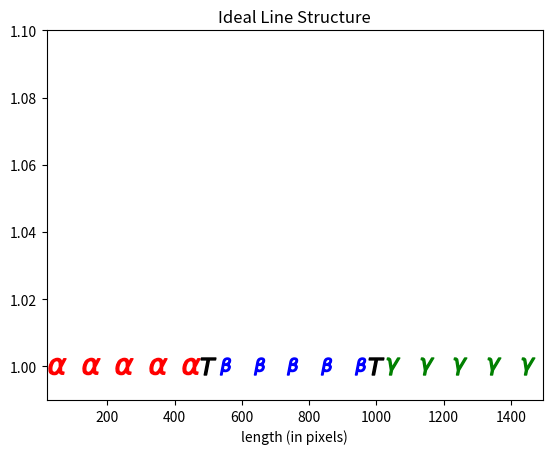

Generate this figure with matplotlib:
import matplotlib.pyplot as plt
import numpy as np 



dataA = np.array([
    [1,50], # short
    [1,150], # short
    [1,250], # short
    [1,350], # short
    [1,450], # short
]) 


dataB = np.array([
    
    [1,550], # intermediate
    [1,650], # intermediate
    [1,750], # intermediate
    [1,850], # intermediate
    [1,950], # intermediate
    

])


dataC = np.array([
    
    [1,1050], # long
    [1,1150], # long
    [1,1250], # long
    [1,1350], # long
    [1,1450], # long


])

dataT = np.array([
    
    [1,500], #TEST
    [1,1000], #TEST


])


plt.scatter(dataA[:,1], dataA[:,0], c = 'r', s=150, marker= (r'$\alpha$'))
plt.scatter(dataB[:,1], dataB[:,0], c = 'b', s=150, marker= (r'$\beta$'))
plt.scatter(dataC[:,1], dataC[:,0], c = 'g', s=150, marker= (r'$\gamma$'))
plt.scatter(dataT[:,1], dataT[:,0], c = 'k', s=150, marker= (r'$T$'))

plt.ylim(0.99,1.1)
plt.xlim(20,1495)

plt.xlabel("length (in pixels)")
plt.title("Ideal Line Structure")
plt.savefig('structure_IdealLine.png')